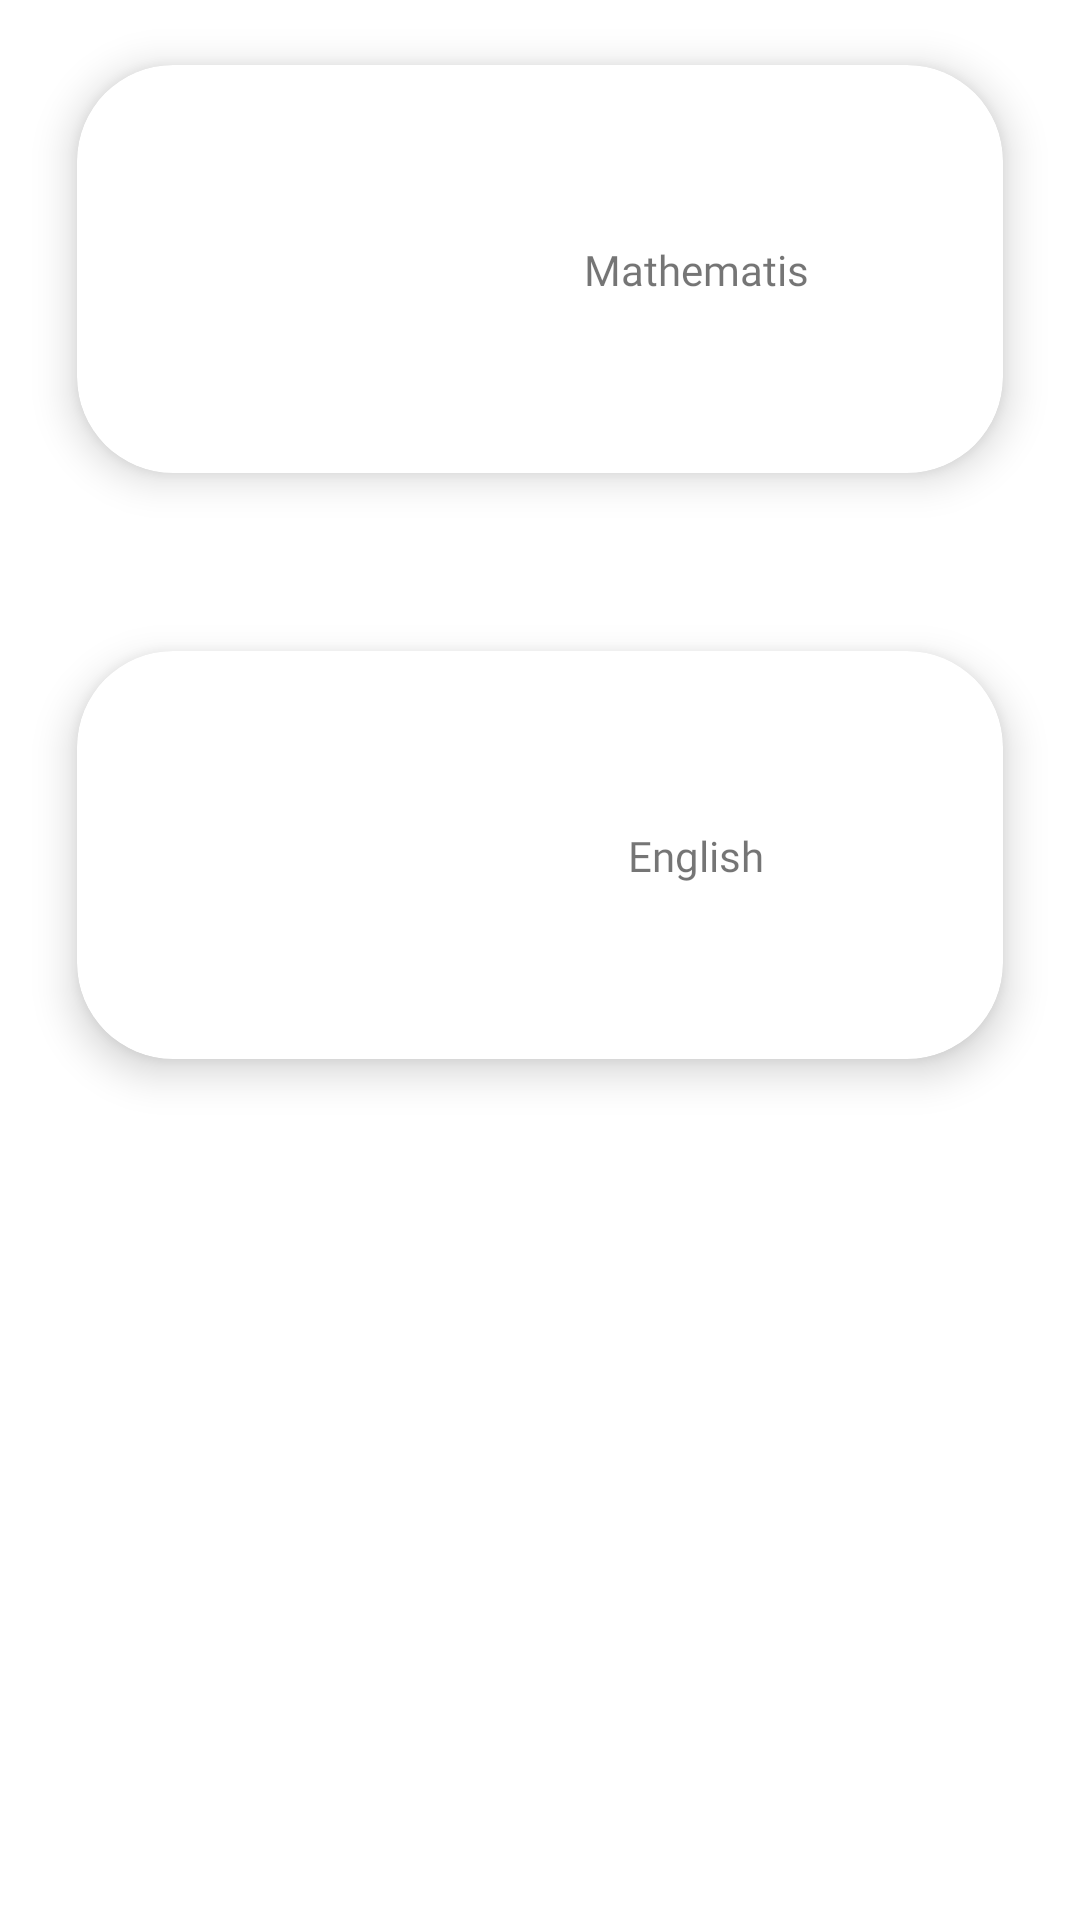

This screen was rendered from an Android layout file. Write that file and the resources it references.
<!-- AndroidManifest.xml: application theme AppTheme -->
<!-- res/layout/fragment_subject_list.xml -->
<?xml version="1.0" encoding="utf-8"?>
<androidx.constraintlayout.widget.ConstraintLayout xmlns:android="http://schemas.android.com/apk/res/android"
    xmlns:app="http://schemas.android.com/apk/res-auto"
    xmlns:tools="http://schemas.android.com/tools"
    android:id="@+id/frameLayout"
    android:layout_width="match_parent"
    android:layout_height="match_parent"
    tools:context=".SubjectListFragment">

    <androidx.cardview.widget.CardView
        android:id="@+id/card_maths"
        android:layout_width="0dp"
        android:layout_height="wrap_content"
        android:layout_marginStart="8dp"
        android:layout_marginEnd="8dp"
        android:clickable="true"
        app:cardCornerRadius="32dp"
        app:cardElevation="8dp"
        app:cardPreventCornerOverlap="true"
        app:cardUseCompatPadding="true"
        app:contentPadding="4dp"
        app:layout_constraintEnd_toEndOf="parent"
        app:layout_constraintStart_toStartOf="parent"
        app:layout_constraintTop_toTopOf="parent">

        <androidx.constraintlayout.widget.ConstraintLayout
            android:layout_width="match_parent"
            android:layout_height="match_parent">

            <ImageView
                android:id="@+id/imageView2"
                android:layout_width="96dp"
                android:layout_height="96dp"
                android:layout_marginStart="8dp"
                android:layout_marginTop="16dp"
                android:layout_marginBottom="16dp"
                app:layout_constraintBottom_toBottomOf="parent"
                app:layout_constraintStart_toStartOf="parent"
                app:layout_constraintTop_toTopOf="parent"
                app:srcCompat="@drawable/mathematics_image" />

            <TextView
                android:id="@+id/text_subject_tittle"
                android:layout_width="0dp"
                android:layout_height="wrap_content"
                android:layout_marginStart="8dp"
                android:layout_marginEnd="8dp"
                android:fontFamily="@font/roboto_medium"
                android:text="@string/mathematis"
                android:textAlignment="center"
                app:layout_constraintBottom_toBottomOf="@+id/imageView2"
                app:layout_constraintEnd_toEndOf="parent"
                app:layout_constraintStart_toEndOf="@+id/imageView2"
                app:layout_constraintTop_toTopOf="@+id/imageView2" />
        </androidx.constraintlayout.widget.ConstraintLayout>
    </androidx.cardview.widget.CardView>

    <androidx.cardview.widget.CardView
        android:id="@+id/card_english"
        android:layout_width="0dp"
        android:layout_height="wrap_content"
        android:layout_marginStart="8dp"
        android:layout_marginTop="16dp"
        android:layout_marginEnd="8dp"
        android:clickable="true"
        app:cardCornerRadius="32dp"
        app:cardElevation="8dp"
        app:cardPreventCornerOverlap="true"
        app:cardUseCompatPadding="true"
        app:contentPadding="4dp"
        app:layout_constraintEnd_toEndOf="parent"
        app:layout_constraintStart_toStartOf="parent"
        app:layout_constraintTop_toBottomOf="@+id/card_maths">

        <androidx.constraintlayout.widget.ConstraintLayout
            android:layout_width="match_parent"
            android:layout_height="match_parent">

            <ImageView
                android:id="@+id/image_english"
                android:layout_width="96dp"
                android:layout_height="96dp"
                android:layout_marginStart="8dp"
                android:layout_marginTop="16dp"
                android:layout_marginBottom="16dp"
                app:layout_constraintBottom_toBottomOf="parent"
                app:layout_constraintStart_toStartOf="parent"
                app:layout_constraintTop_toTopOf="parent"
                app:srcCompat="@drawable/english_image" />

            <TextView
                android:id="@+id/text_subject_tittle_english"
                android:layout_width="0dp"
                android:layout_height="wrap_content"
                android:layout_marginStart="8dp"
                android:layout_marginEnd="8dp"
                android:fontFamily="@font/roboto_medium"
                android:text="@string/english"
                android:textAlignment="center"
                app:layout_constraintBottom_toBottomOf="@+id/image_english"
                app:layout_constraintEnd_toEndOf="parent"
                app:layout_constraintStart_toEndOf="@+id/image_english"
                app:layout_constraintTop_toTopOf="@+id/image_english" />
        </androidx.constraintlayout.widget.ConstraintLayout>
    </androidx.cardview.widget.CardView>

</androidx.constraintlayout.widget.ConstraintLayout>
<!-- resources referenced by this layout -->
<resources>
  <string name="english">English</string>
  <string name="mathematis">Mathematis</string>
  <style name="AppTheme" parent="Theme.MaterialComponents.Light.DarkActionBar">
          
          <item name="colorPrimary">@color/colorPrimary</item>
          <item name="colorPrimaryDark">@color/colorPrimaryDark</item>
          <item name="colorAccent">@color/colorAccent</item>
      </style>
  <!-- not gathered from this repository: default colours our renderer supplied (Android Studio template values) -->
  <color name="colorPrimary">#FF6200EE</color>
  <color name="colorPrimaryDark">#FF3700B3</color>
  <color name="colorAccent">#FF03DAC5</color>
</resources>
